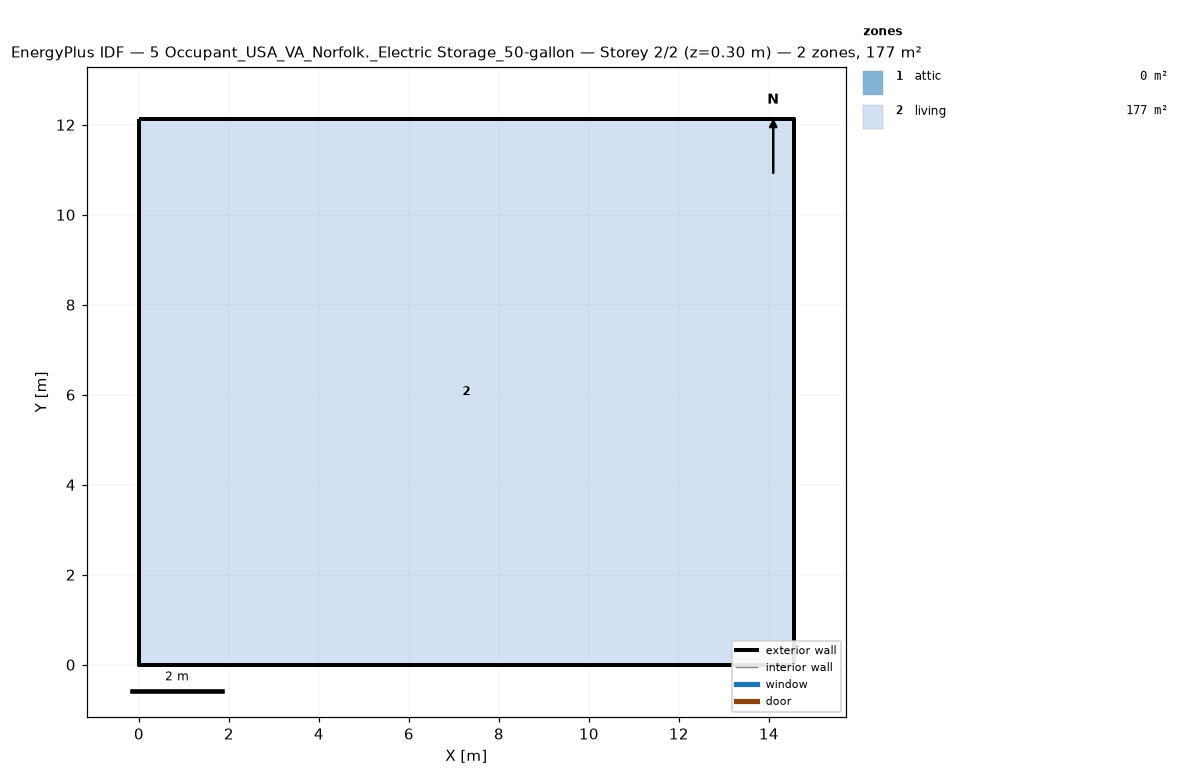
=== STOREY PLAN SPEC (per zone: floor XY polygon, exterior-wall plan segments, windows/doors) ===
zone 1: attic  (0.0 m²)
  exterior wall: (14.55, 0.00) – (14.55, 12.13) – (14.55, 6.06)  [18.2 m]
  exterior wall: (0.00, 12.13) – (0.00, 0.00) – (0.00, 6.06)  [18.2 m]
zone 2: living  (176.5 m²)
  floor: (0.00, 0.00) (0.00, 12.13) (14.55, 12.13) (14.55, 0.00)
  exterior wall: (0.00, 0.00) – (14.55, 0.00)  [14.6 m]
  exterior wall: (14.55, 0.00) – (14.55, 12.13)  [12.1 m]
  exterior wall: (14.55, 12.13) – (0.00, 12.13)  [14.6 m]
  exterior wall: (0.00, 12.13) – (0.00, 0.00)  [12.1 m]

=== DERIVED (storey summary) ===
Building: 5 Occupant_USA_VA_Norfolk._Electric Storage_50-gallon
Storey: 2 of 2  (floor level z = 0.30 m)
Storey gross floor area: 176.5 m²
Zones on this storey: 2
  - attic: floor 0.0 m²; exterior wall 36.4 m (24.5 m²); WWR 0.0%
  - living: floor 176.5 m²; exterior wall 53.4 m (146.4 m²); WWR 0.0%
Zone adjacency: (none detected)